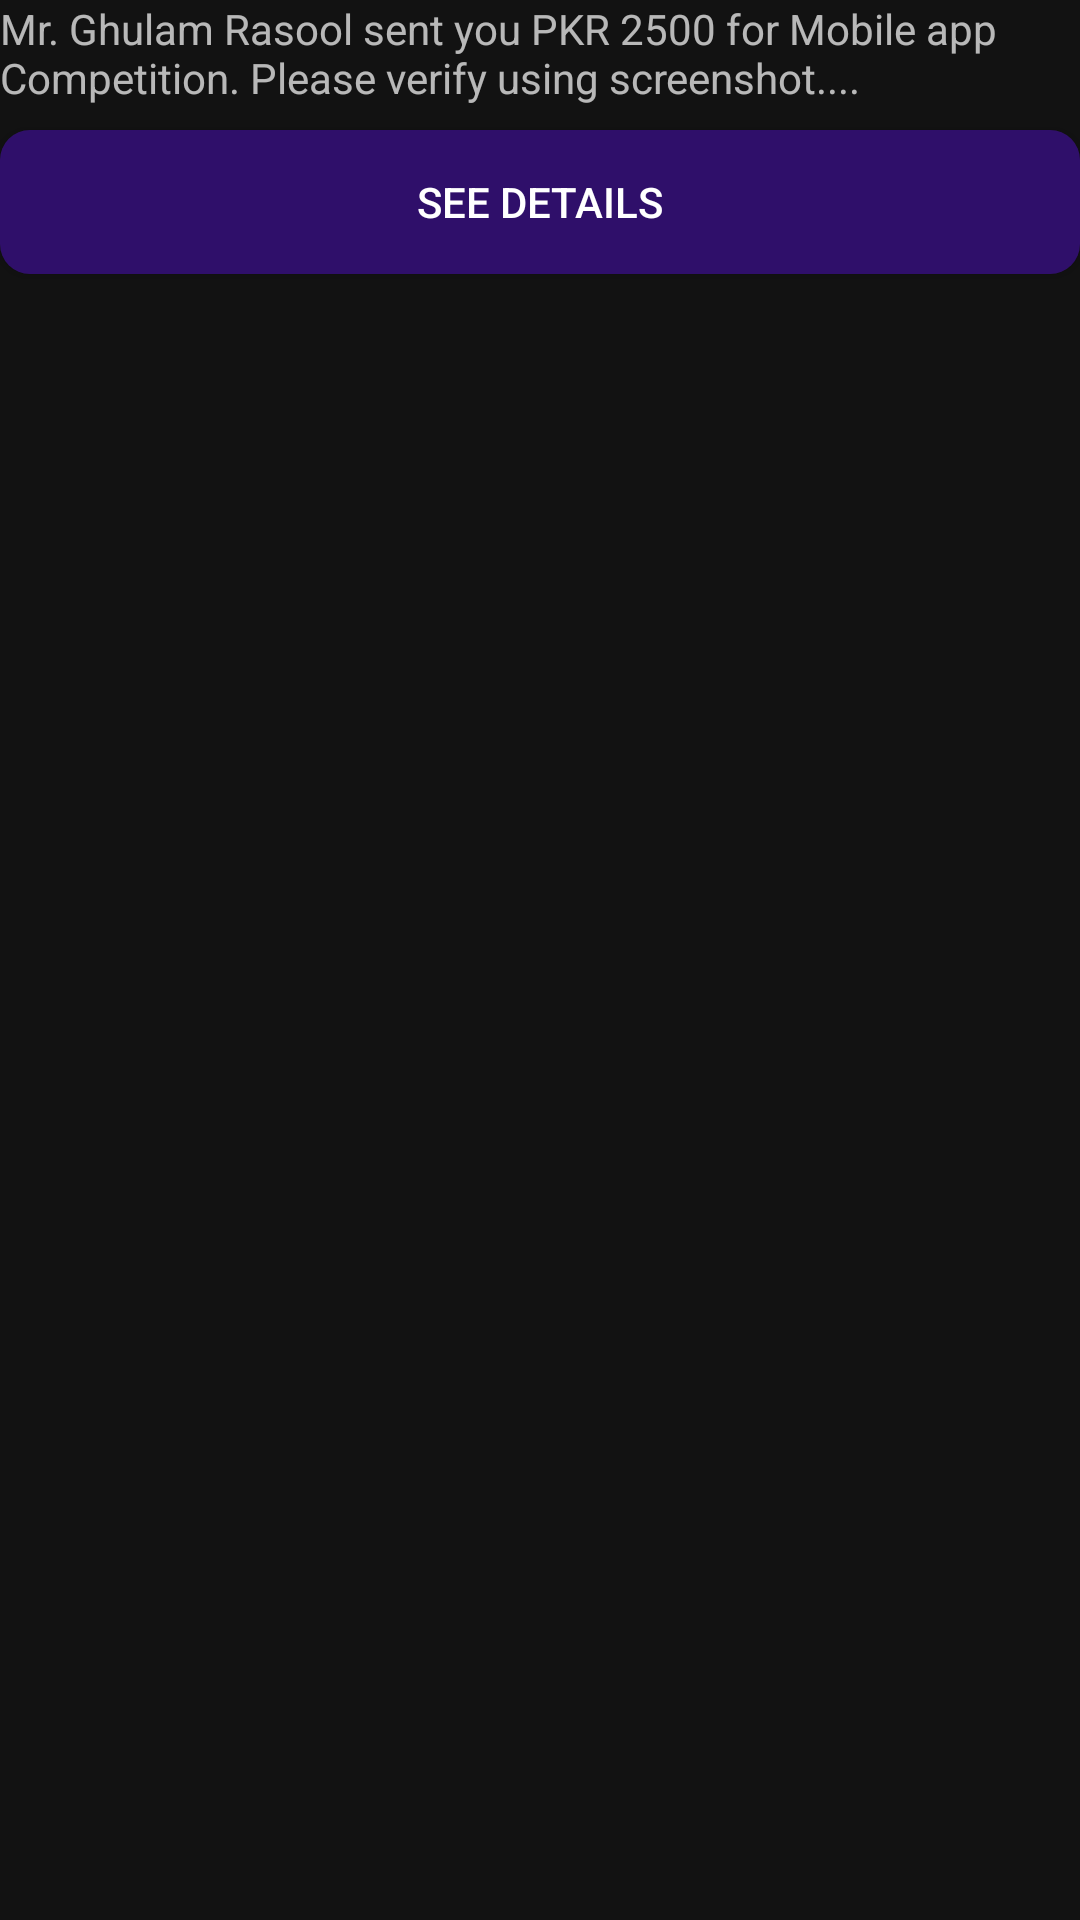

Reconstruct the res/layout file that produces this screen, plus the resources it refers to.
<!-- AndroidManifest.xml: application theme Theme.SoftecAdminApp -->
<!-- res/layout/payment_request_card.xml -->
<?xml version="1.0" encoding="utf-8"?>
<LinearLayout xmlns:android="http://schemas.android.com/apk/res/android"
    android:layout_width="match_parent"
    android:orientation="vertical"
    android:layout_margin="16dp"
    android:layout_height="wrap_content">

    <TextView
        android:id="@+id/payment_request_description"
        android:layout_width="match_parent"
        android:layout_height="wrap_content"
        android:text="Mr. Ghulam Rasool sent you PKR 2500 for Mobile app Competition. Please verify using screenshot...."/>

    <androidx.appcompat.widget.AppCompatButton
        android:id="@+id/see_details"
        android:layout_width="match_parent"
        android:layout_height="wrap_content"
        android:layout_marginTop="8dp"
        android:text="SEE Details"

        android:background="@drawable/ripple_short_edges"/>

</LinearLayout>
<!-- resources referenced by this layout -->
<resources>
  <!-- drawable ripple_short_edges (drawable) -->
  <?xml version="1.0" encoding="utf-8"?>
  <ripple xmlns:android="http://schemas.android.com/apk/res/android"
      android:color="@color/dark">
      <item android:id="@android:id/mask">
          <shape android:shape="rectangle">
              <solid android:color="@color/white" />
              <corners android:radius="10dp" />
          </shape>
      </item>
  
      <item android:id="@android:id/background">
          <shape android:shape="rectangle">
              <gradient
                  android:angle="90"
                  android:endColor="#2F0F6A"
                  android:startColor="#2F0F6A"
                  android:type="linear" />
              <corners android:radius="10dp" />
          </shape>
      </item>
  </ripple>
  <style name="Theme.SoftecAdminApp" parent="Theme.MaterialComponents.NoActionBar">
          
          <item name="colorPrimary">@color/purple_500</item>
          <item name="colorPrimaryVariant">@color/purple_700</item>
          <item name="colorOnPrimary">@color/white</item>
          
          <item name="colorSecondary">@color/teal_200</item>
          <item name="colorSecondaryVariant">@color/teal_700</item>
          <item name="colorOnSecondary">@color/black</item>
          
          <item name="android:statusBarColor" tools:targetApi="l">?attr/colorPrimaryVariant</item>
          
      </style>
  <!-- not gathered from this repository: default colours our renderer supplied (Android Studio template values) -->
  <color name="purple_500">#FF6200EE</color>
  <color name="purple_700">#FF3700B3</color>
  <color name="teal_200">#FF03DAC5</color>
  <color name="teal_700">#FF018786</color>
  <color name="black">#FF000000</color>
  <color name="white">#FFFFFFFF</color>
</resources>
